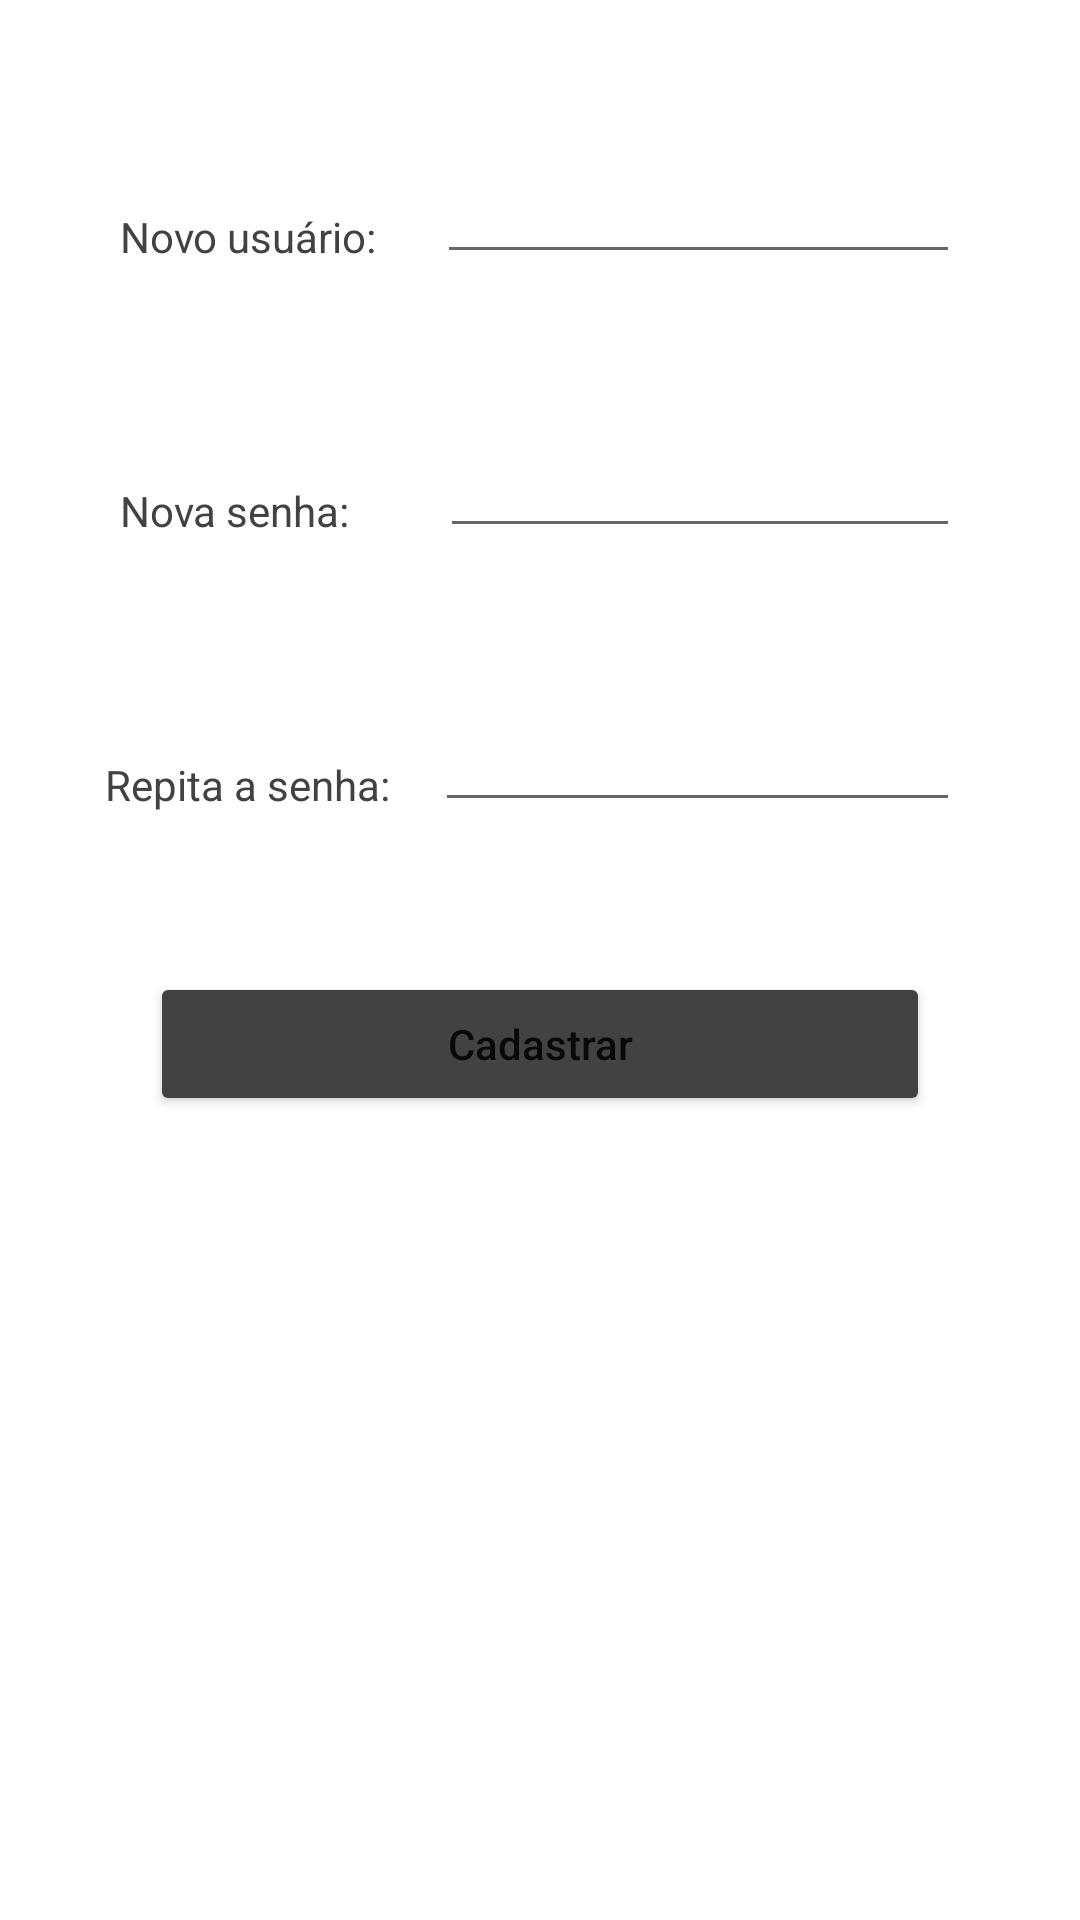

Here is an Android app screen rendered from its layout file. Give the layout XML and the strings, colors and styles it references.
<!-- AndroidManifest.xml: application theme Theme.Aula8DispositivosMoveis -->
<!-- res/layout/cadastro_aula_8.xml -->
<?xml version="1.0" encoding="utf-8"?>
<LinearLayout xmlns:android="http://schemas.android.com/apk/res/android"
    xmlns:tools="http://schemas.android.com/tools"
    android:layout_width="match_parent"
    android:layout_height="match_parent"
    android:orientation="vertical"
    tools:context=".MainActivity">

    <LinearLayout
        android:layout_width="match_parent"
        android:layout_height="wrap_content"
        android:orientation="horizontal"
        android:layout_marginTop="50dp">

        <TextView
            android:layout_width="wrap_content"
            android:layout_height="wrap_content"
            android:layout_marginTop="5dp"
            android:layout_marginLeft="40dp"
            android:text="Novo usuário:"
            android:textAllCaps="false"
            android:textColor="@color/cardview_dark_background"/>

        <EditText
            android:id="@+id/txtNovoUsuario"
            android:layout_width="match_parent"
            android:layout_height="wrap_content"
            android:layout_marginLeft="20dp"
            android:layout_marginRight="40dp"
            android:textAllCaps="false"
            android:textColor="@color/cardview_dark_background"/>

    </LinearLayout>

    <LinearLayout
        android:layout_width="match_parent"
        android:layout_height="wrap_content"
        android:orientation="horizontal"
        android:layout_marginTop="50dp">

        <TextView
            android:layout_width="wrap_content"
            android:layout_height="wrap_content"
            android:layout_marginTop="5dp"
            android:layout_marginLeft="40dp"
            android:text="Nova senha:"
            android:textAllCaps="false"
            android:textColor="@color/cardview_dark_background"/>

        <EditText
            android:id="@+id/txtNovaSenha"
            android:layout_width="match_parent"
            android:layout_height="wrap_content"
            android:layout_marginLeft="30dp"
            android:layout_marginRight="40dp"
            android:textAllCaps="false"
            android:textColor="@color/cardview_dark_background"/>

    </LinearLayout>

    <LinearLayout
        android:layout_width="match_parent"
        android:layout_height="wrap_content"
        android:orientation="horizontal"
        android:layout_marginTop="50dp">

        <TextView
            android:layout_width="wrap_content"
            android:layout_height="wrap_content"
            android:layout_marginTop="5dp"
            android:layout_marginLeft="35dp"
            android:text="Repita a senha:"
            android:textAllCaps="false"
            android:textColor="@color/cardview_dark_background"/>

        <EditText
            android:id="@+id/txtNovaSenha2"
            android:layout_width="match_parent"
            android:layout_height="wrap_content"
            android:layout_marginLeft="15dp"
            android:layout_marginRight="40dp"
            android:textAllCaps="false"
            android:textColor="@color/cardview_dark_background"/>

    </LinearLayout>

    <Button
        android:id="@+id/buttonCadastrar"
        android:onClick="CadastrarClick"
        android:layout_width="match_parent"
        android:layout_height="wrap_content"
        android:layout_marginTop="50dp"
        android:layout_marginLeft="50dp"
        android:layout_marginRight="50dp"
        android:text="Cadastrar"
        android:textAllCaps="false"
        android:backgroundTint="@color/cardview_dark_background"
        />
</LinearLayout>
<!-- resources referenced by this layout -->
<resources>
  <style name="Theme.Aula8DispositivosMoveis" parent="Theme.MaterialComponents.DayNight.DarkActionBar">
          
          <item name="colorPrimary">@color/purple_500</item>
          <item name="colorPrimaryVariant">@color/purple_700</item>
          <item name="colorOnPrimary">@color/white</item>
          
          <item name="colorSecondary">@color/teal_200</item>
          <item name="colorSecondaryVariant">@color/teal_700</item>
          <item name="colorOnSecondary">@color/black</item>
          
          <item name="android:statusBarColor" tools:targetApi="l">?attr/colorPrimaryVariant</item>
          
      </style>
  <!-- not gathered from this repository: default colours our renderer supplied (Android Studio template values) -->
  <color name="purple_500">#FF6200EE</color>
  <color name="purple_700">#FF3700B3</color>
  <color name="teal_200">#FF03DAC5</color>
  <color name="teal_700">#FF018786</color>
  <color name="black">#FF000000</color>
  <color name="white">#FFFFFFFF</color>
</resources>
